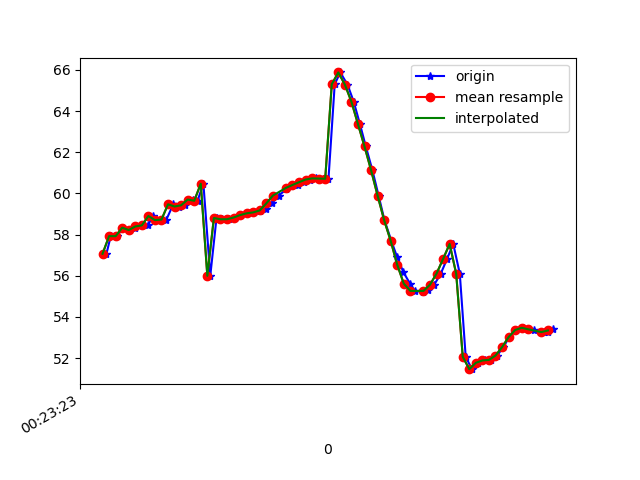

Data behind this chart, as committed beside it:
1617668603852, 364240497598843, 57.070034, 12.504712, -22.838348
1617668603865, 364240516829613, 57.93, 13.69, -23.09
1617668603884, 364240536060383, 57.92, 13.89, -23.23
1617668603903, 364240555291153, 58.34, 14.44, -22.65
1617668603922, 364240574521923, 58.22, 14.71, -23.27
1617668603940, 364240593752693, 58.3, 14.91, -22.68
1617668603959, 364240612983463, 58.49, 15.66, -23.96
1617668603978, 364240632214233, 58.45, 15.64, -23.89
1617668603995, 364240651445003, 58.9, 16.04, -23.17
1617668604018, 364240670675773, 58.71, 15.93, -23.68
1617668604035, 364240689906543, 58.73, 15.9, -23.07
1617668604056, 364240709137313, 59.47, 17.04, -23.55
1617668604073, 364240728496086, 59.37, 17.07, -23.76
1617668604092, 364240747726856, 59.43, 17.11, -22.97
1617668604115, 364240766957626, 59.7, 17.73, -24.04
1617668604130, 364240786188396, 59.64, 17.67, -24.04
1617668604148, 364240805419166, 60.47, 18.64, -23.53
1617668604169, 364240824649936, 56, 15.13, -22.88
1617668604188, 364240843880706, 58.81, 18.67, -24.4
1617668604206, 364240863111476, 58.75, 18.57, -24.45
1617668604225, 364240882342246, 58.75, 18.54, -24.54
1617668604244, 364240901573016, 58.83, 18.59, -24.69
1617668604264, 364240920803786, 58.95, 18.59, -24.9
1617668604283, 364240940034556, 59.04, 18.37, -25.13
1617668604303, 364240959265326, 59.08, 17.9, -25.46
1617668604322, 364240978496096, 59.13, 17.27, -25.99
1617668604339, 364240997726866, 59.23, 16.61, -26.88
1617668604357, 364241016957636, 59.51, 16.08, -28.23
1617668604378, 364241036188406, 59.9, 15.42, -29.89
1617668604401, 364241055419176, 60.2, 14.35, -31.72
1617668604415, 364241074649946, 60.34, 12.87, -33.77
1617668604438, 364241093880716, 60.41, 11.33, -36.11
1617668604454, 364241113111486, 60.55, 9.832, -38.59
1617668604473, 364241132342256, 60.68, 8.278, -41.21
1617668604493, 364241151573026, 60.73, 6.663, -43.77
1617668604512, 364241170803796, 60.72, 5.062, -46.32
1617668604530, 364241190034566, 60.72, 3.541, -48.93
1617668604549, 364241209265336, 65.31, 2.403, -54.9
1617668604566, 364241228496106, 65.88, 0.5828, -54.23
1617668604588, 364241247726876, 65.29, -0.9359, -56.8
1617668604607, 364241266957646, 64.46, -2.351, -59.46
1617668604626, 364241286188416, 63.37, -3.727, -62.11
1617668604644, 364241305419186, 62.28, -4.968, -64.42
1617668604664, 364241324649956, 61.13, -6.059, -66.35
1617668604683, 364241343880726, 59.89, -7.029, -67.94
1617668604701, 364241363111496, 58.7, -7.839, -69.15
1617668604722, 364241382342266, 57.7, -8.443, -69.87
1617668604740, 364241401573036, 56.89, -8.833, -70.06
1617668604759, 364241420803806, 56.17, -9.042, -69.78
1617668604779, 364241440034576, 55.62, -8.995, -69.02
1617668604794, 364241459265346, 55.27, -8.731, -67.76
1617668604820, 364241478496116, 55.22, -8.244, -65.91
1617668604835, 364241497726886, 55.31, -7.557, -63.51
1617668604853, 364241516957656, 55.57, -6.581, -60.73
1617668604873, 364241536188426, 56.11, -5.278, -57.8
1617668604892, 364241555419196, 56.82, -3.88, -54.58
1617668604911, 364241574649966, 57.55, -2.495, -51
1617668604931, 364241593880736, 56.1, 2.578, -43.86
1617668604949, 364241613111506, 52.07, 0.5465, -43.14
1617668604968, 364241632342276, 51.46, 1.104, -40.32
1617668604988, 364241651573046, 51.77, 2.173, -37.09
... 12 more rows
